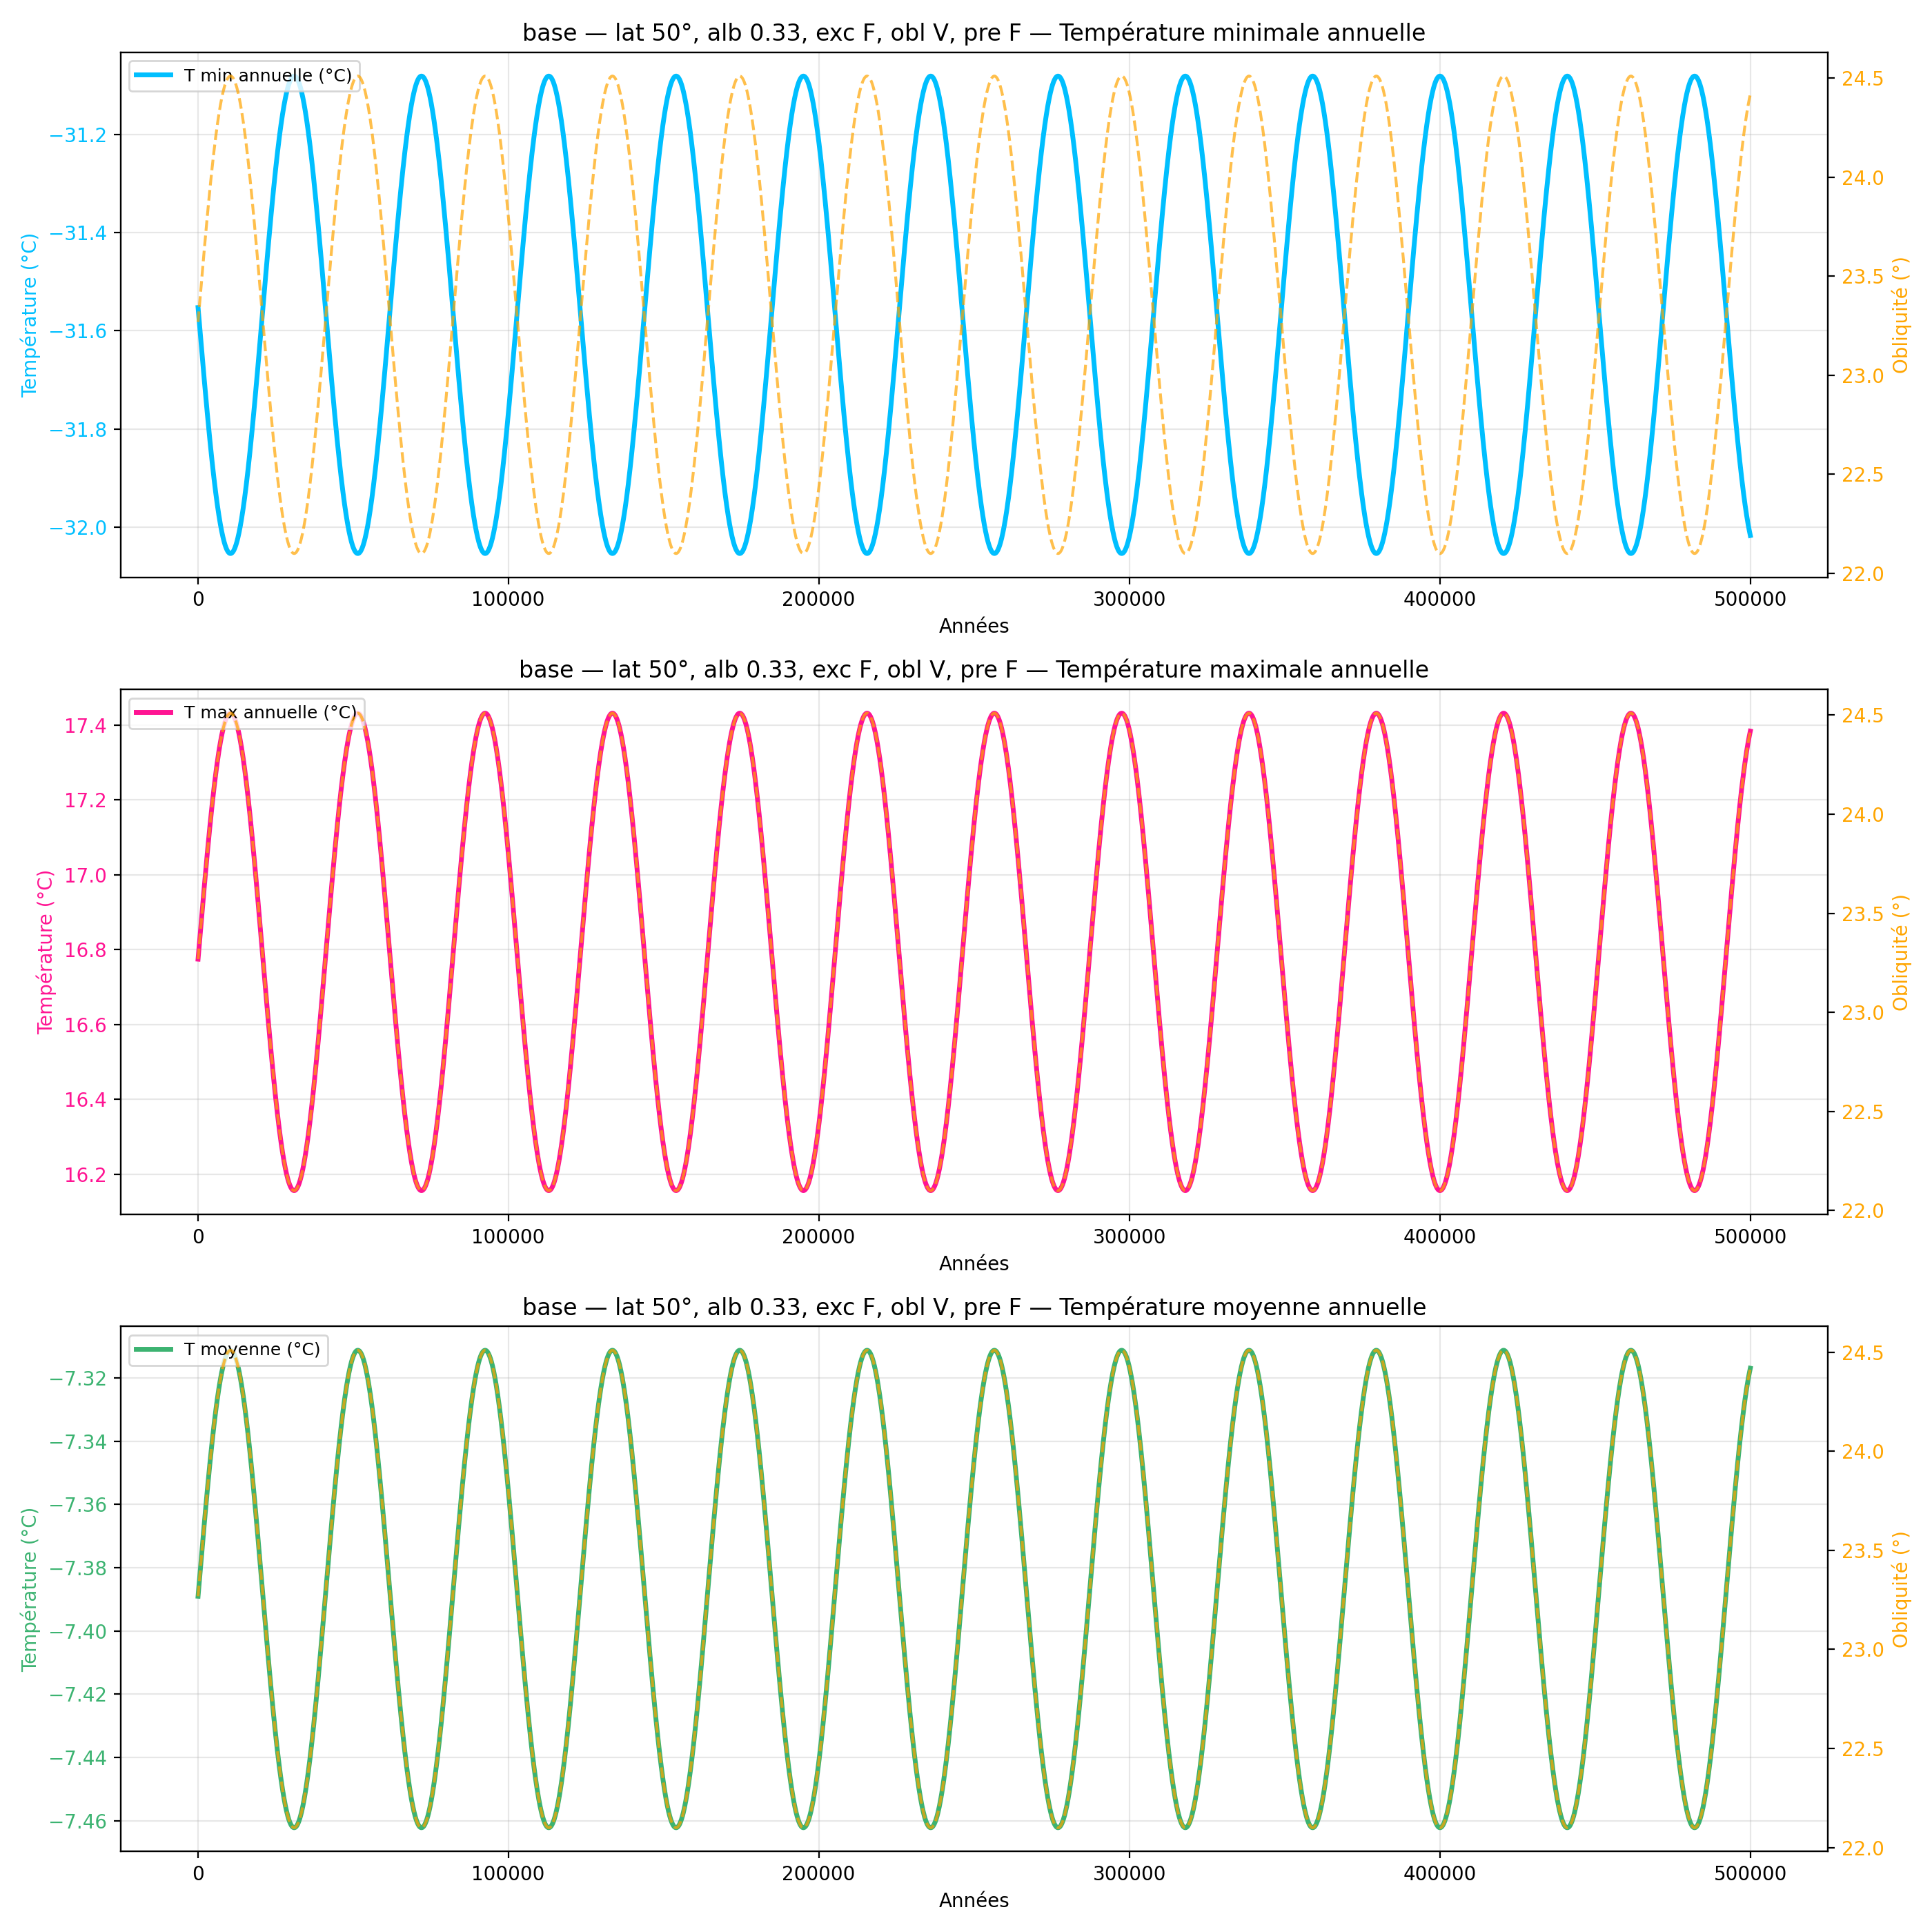

Data behind this chart, as committed beside it:
year, mean_C_degC, max_C_degC, min_C_degC
100, -7.389, 16.77, -31.55
200, -7.388, 16.78, -31.56
300, -7.387, 16.79, -31.57
400, -7.386, 16.8, -31.58
500, -7.384, 16.81, -31.58
600, -7.383, 16.82, -31.59
700, -7.382, 16.83, -31.6
800, -7.381, 16.84, -31.6
900, -7.38, 16.85, -31.61
1000, -7.379, 16.86, -31.62
1100, -7.377, 16.87, -31.63
1200, -7.376, 16.88, -31.63
1300, -7.375, 16.89, -31.64
1400, -7.374, 16.9, -31.65
1500, -7.373, 16.91, -31.66
1600, -7.372, 16.92, -31.66
1700, -7.371, 16.93, -31.67
1800, -7.37, 16.94, -31.68
1900, -7.368, 16.95, -31.69
2000, -7.367, 16.96, -31.69
2100, -7.366, 16.97, -31.7
2200, -7.365, 16.98, -31.71
2300, -7.364, 16.99, -31.71
2400, -7.363, 17, -31.72
2500, -7.362, 17, -31.73
2600, -7.361, 17.01, -31.74
2700, -7.36, 17.02, -31.74
2800, -7.358, 17.03, -31.75
2900, -7.357, 17.04, -31.76
3000, -7.356, 17.05, -31.76
3100, -7.355, 17.06, -31.77
3200, -7.354, 17.07, -31.78
3300, -7.353, 17.08, -31.78
3400, -7.352, 17.09, -31.79
3500, -7.351, 17.09, -31.8
3600, -7.35, 17.1, -31.8
3700, -7.349, 17.11, -31.81
3800, -7.348, 17.12, -31.82
3900, -7.347, 17.13, -31.82
4000, -7.346, 17.14, -31.83
4100, -7.345, 17.14, -31.83
4200, -7.344, 17.15, -31.84
4300, -7.343, 17.16, -31.85
4400, -7.342, 17.17, -31.85
4500, -7.341, 17.18, -31.86
4600, -7.34, 17.18, -31.87
4700, -7.34, 17.19, -31.87
4800, -7.339, 17.2, -31.88
4900, -7.338, 17.21, -31.88
5000, -7.337, 17.21, -31.89
5100, -7.336, 17.22, -31.89
5200, -7.335, 17.23, -31.9
5300, -7.334, 17.24, -31.9
5400, -7.334, 17.24, -31.91
5500, -7.333, 17.25, -31.92
5600, -7.332, 17.26, -31.92
5700, -7.331, 17.26, -31.93
5800, -7.33, 17.27, -31.93
5900, -7.33, 17.28, -31.94
6000, -7.329, 17.28, -31.94
... 4,940 more rows
